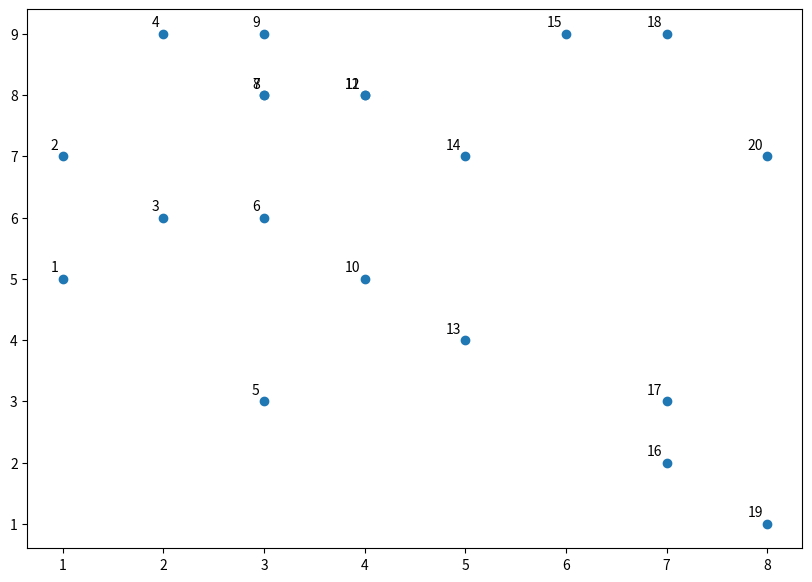
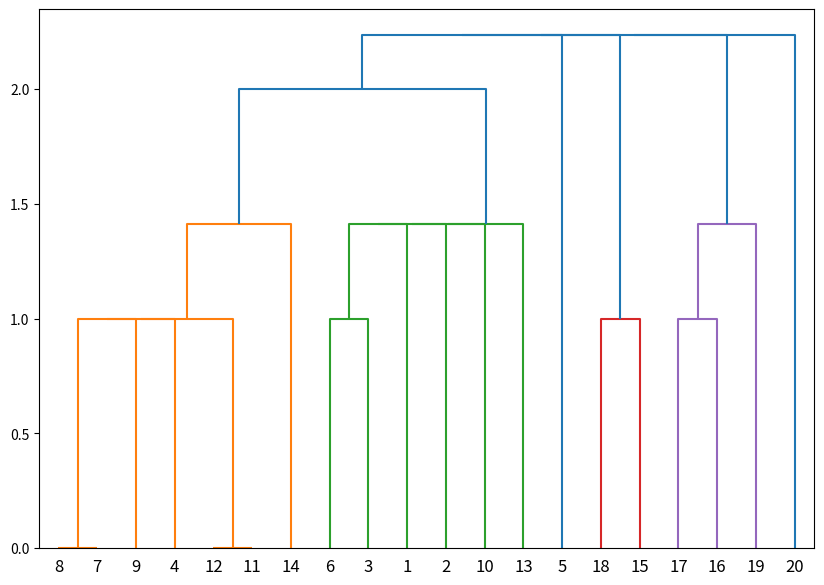
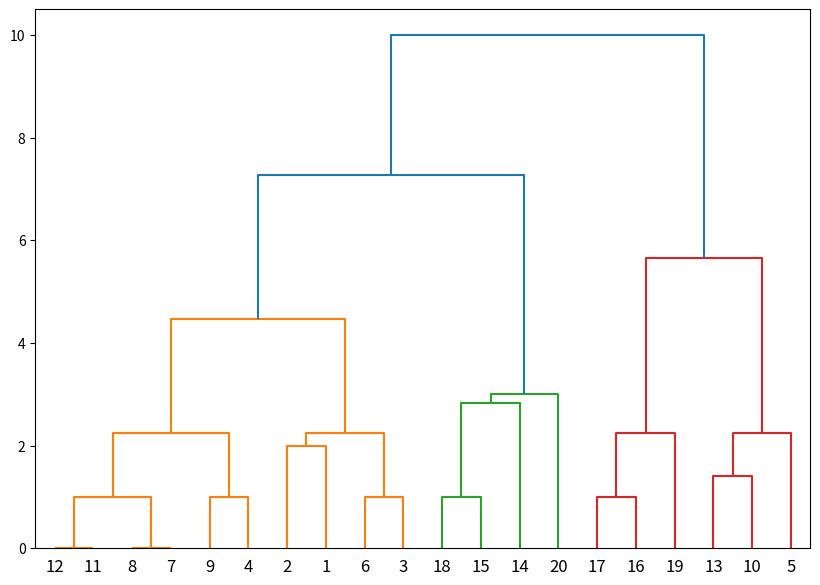
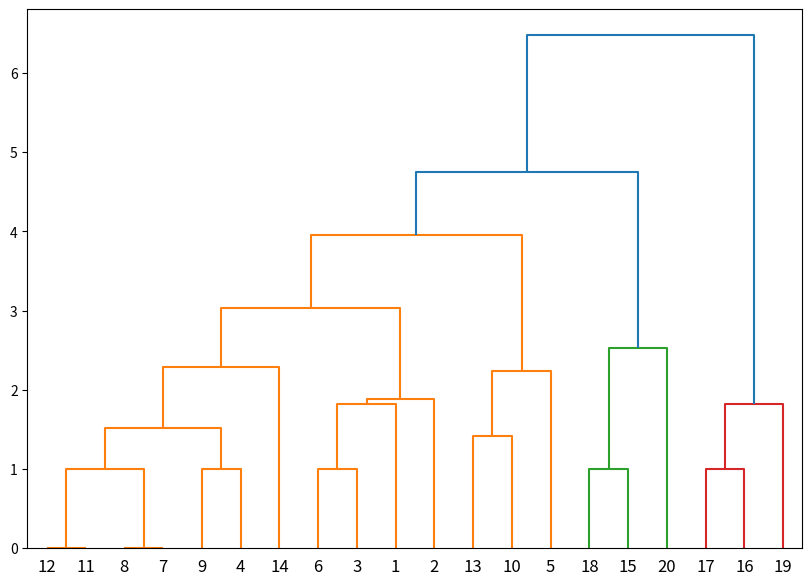

These charts were generated, in order, by the following Python code:
import numpy as np
import matplotlib.pyplot as plt
from scipy.cluster.hierarchy import linkage, dendrogram

X = np.array([[1,5], [1,7], [2,6], [2,9], [3,3], [3,6], [3,8], [3,8],[3,9],
              [4,5], [4,8], [4,8], [5,4], [5,7], [6,9], [7,2], [7,3],[7,9],
              [8,1],[8,7]])

labels = range(1, 21)
plt.figure(figsize=(10, 7))

plt.scatter(X[:,0],X[:,1], label='True Position') 
for label, x, y in zip(labels, X[:, 0], X[:,1]): 
    plt.annotate(label,
                 xy =(x, y),xytext =( -3, 3),
                 textcoords='offset points', ha='right', va ='bottom')
plt.show()

print("1. Single link clustering")
labels = range(1, 21)
plt.figure(figsize=(10, 7))
linked= linkage(X,'single')
dendrogram(linked,labels= labels, distance_sort = 'descending')
plt.show()

print("2. Complete link clustering")
labels = range(1, 21)
plt.figure(figsize=(10, 7))
linked= linkage(X,'complete')
dendrogram(linked,labels= labels, distance_sort = 'descending')
plt.show()

print("3. Average link clustering")
labels = range(1, 21)
plt.figure(figsize=(10, 7))
linked= linkage(X,'average')
dendrogram(linked,labels= labels, distance_sort = 'descending')
plt.show()